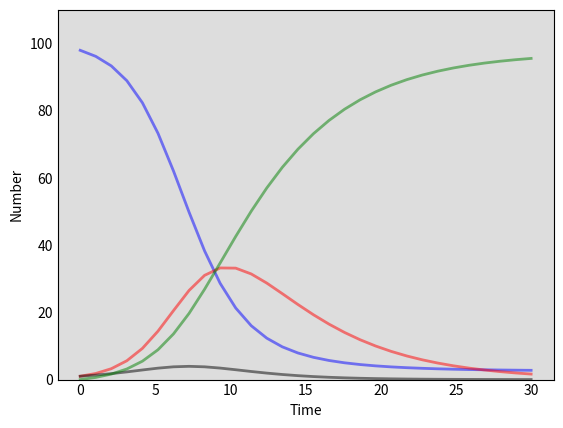

Reproduce this figure in Python. (Note: this script raises an exception after producing the figure.)
# -*- coding: utf-8 -*-
"""
Created on Wed Sep  8 16:25:39 2021

[redacted]
"""

import numpy as np
import matplotlib.pyplot as plt
from scipy.integrate import odeint


#%% The model that works and should not be changed in any way.
"""
This is a good, working SIR model with given parameters. This model does not use vital dynamics, i.e. no birth or death rate for a population. Don't Change!!!
"""

# Total population, N.
N = 100
# Initial number of infected and recovered individuals, I0 and R0.
I_10, I_20, R0 = 1, 1, 0
# Everyone else, S0, is susceptible to infection initially.
S0 = N - I_10 -I_20 - R0
# Contact rate, beta, and mean recovery rate, gamma, (in 1/days).
beta1, beta2, gamma1, gamma2 = .8, .6, 1./5, .3 
# A grid of time points (in days)
t = np.linspace(0, 30, 30)

# The SIR model differential equations.
def deriv(y, t, N, beta1, beta2, gamma1, gamma2):
    S, I_1, I_2, R = y
    dSdt = -beta1 * I_1 * S/N  + -beta2 * I_2 * S/N  # I changed this to a plus instead of a minus
    dI_1dt = beta1 * I_1 * S/N - gamma1 * I_1 
    dI_2dt = beta2 * I_2 * S/N - gamma2 * I_2
    dRdt = gamma1 * I_1 + gamma2 * I_2
    return dSdt, dI_1dt, dI_2dt, dRdt

#%%
# Initial conditions vector
y0 = S0, I_10, I_20, R0
# Integrate the SIR equations over the time grid, t.
ret = odeint(deriv, y0, t, args=(N, beta1, beta2, gamma1, gamma2))
S, I_1, I_2, R = ret.T

# Plot the data on three separate curves for S(t), I(t) and R(t)
fig = plt.figure(facecolor='w')
ax = fig.add_subplot(111, facecolor='#dddddd', axisbelow=True)
ax.plot(t, S, 'b', alpha=0.5, lw=2, label='Susceptible')
ax.plot(t, I_1, 'r', alpha=0.5, lw=2, label='Infected (Strain 1)')
ax.plot(t, I_2, 'k', alpha=0.5, lw=2, label='Infected (Strain 2)')
ax.plot(t, R, 'g', alpha=0.5, lw=2, label='Recovered with immunity')
ax.set_xlabel('Time')
ax.set_ylabel('Number')
ax.set_ylim(0,110)
ax.yaxis.set_tick_params(length=0)
ax.xaxis.set_tick_params(length=0)
ax.grid(b=True, which='major', c='w', lw=2, ls='-')
legend = ax.legend()
legend.get_frame().set_alpha(0.5)
for spine in ('top', 'right', 'bottom', 'left'):
    ax.spines[spine].set_visible(False)
plt.title("The Basic SIR Model")
plt.show()